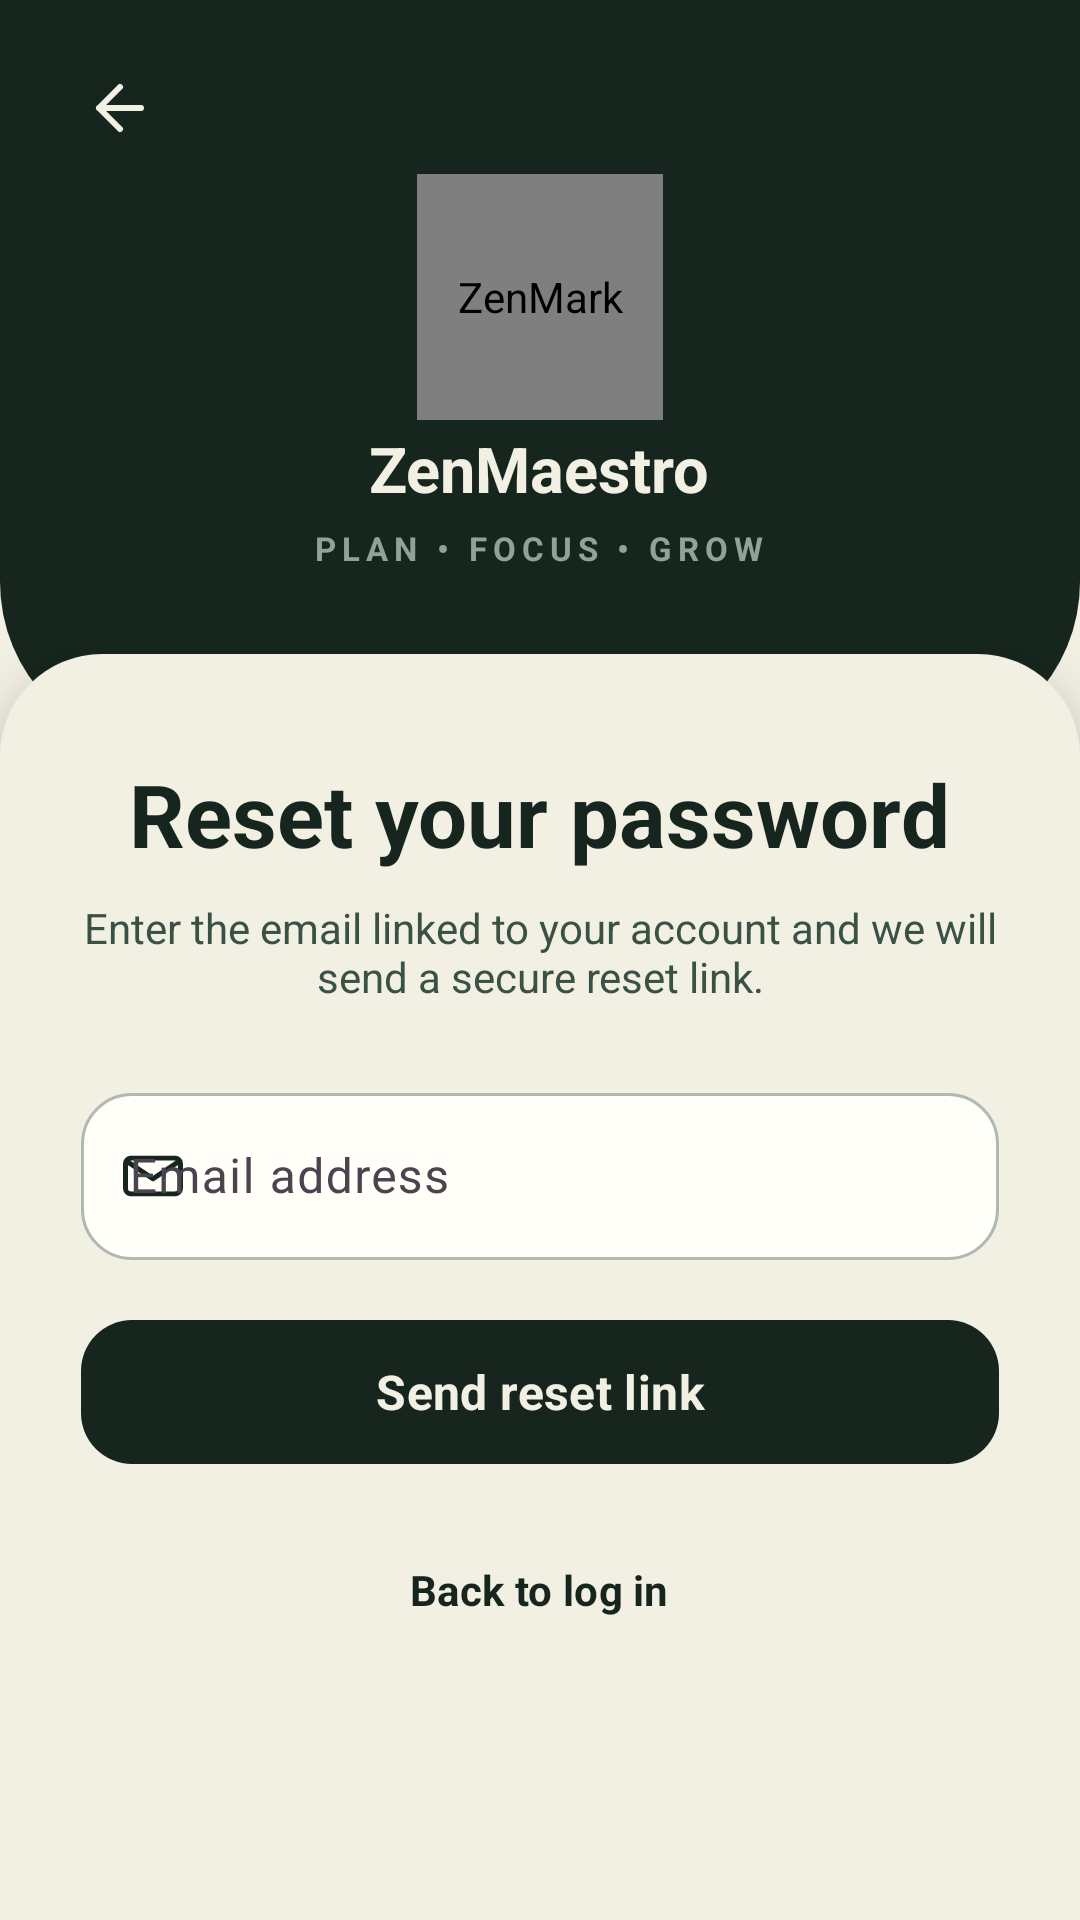

Android layout source for this screen:
<!-- AndroidManifest.xml: application theme Theme.ZenMaestro -->
<!-- res/layout/fragment_forgot_password.xml -->
<?xml version="1.0" encoding="utf-8"?>
<FrameLayout xmlns:android="http://schemas.android.com/apk/res/android"
    xmlns:app="http://schemas.android.com/apk/res-auto"
    android:layout_width="match_parent"
    android:layout_height="match_parent"
    android:background="@color/chalk_white"
    android:fitsSystemWindows="true">

    <LinearLayout
        android:layout_width="match_parent"
        android:layout_height="250dp"
        android:background="@drawable/bg_auth_header"
        android:gravity="center_horizontal"
        android:orientation="vertical"
        android:paddingTop="14dp">

        <ImageButton
            android:id="@+id/backButton"
            android:layout_width="44dp"
            android:layout_height="44dp"
            android:layout_gravity="start"
            android:layout_marginStart="18dp"
            android:background="?attr/selectableItemBackgroundBorderless"
            android:contentDescription="@string/back_to_login"
            android:padding="11dp"
            android:src="@drawable/ic_arrow_back"
            app:tint="@color/chalk_white" />

        <com.zenmaestro.app.ZenMarkView
            android:layout_width="82dp"
            android:layout_height="82dp"
            android:contentDescription="@string/zen_mark" />

        <TextView
            android:layout_width="wrap_content"
            android:layout_height="wrap_content"
            android:layout_marginTop="2dp"
            android:text="@string/app_name"
            android:textColor="@color/chalk_white"
            android:textSize="21sp"
            android:textStyle="bold" />

        <TextView
            android:layout_width="wrap_content"
            android:layout_height="wrap_content"
            android:layout_marginTop="5dp"
            android:letterSpacing="0.18"
            android:text="@string/brand_motto"
            android:textColor="@color/sage"
            android:textSize="11sp"
            android:textStyle="bold" />
    </LinearLayout>

    <ScrollView
        android:layout_width="match_parent"
        android:layout_height="match_parent"
        android:layout_marginTop="218dp"
        android:background="@drawable/bg_auth_sheet"
        android:elevation="10dp"
        android:fillViewport="true"
        android:overScrollMode="never">

        <LinearLayout
            android:layout_width="match_parent"
            android:layout_height="wrap_content"
            android:gravity="center_horizontal"
            android:orientation="vertical"
            android:paddingStart="27dp"
            android:paddingTop="34dp"
            android:paddingEnd="27dp"
            android:paddingBottom="28dp">

            <TextView
                android:layout_width="wrap_content"
                android:layout_height="wrap_content"
                android:text="@string/reset_password_title"
                android:textColor="@color/chalkboard"
                android:textSize="29sp"
                android:textStyle="bold" />

            <TextView
                android:layout_width="match_parent"
                android:layout_height="wrap_content"
                android:layout_marginTop="9dp"
                android:layout_marginBottom="24dp"
                android:gravity="center"
                android:text="@string/reset_password_subtitle"
                android:textColor="@color/chalk_line"
                android:textSize="14sp" />

            <com.google.android.material.textfield.TextInputLayout
                android:id="@+id/emailLayout"
                android:layout_width="match_parent"
                android:layout_height="wrap_content"
                android:hint="@string/email_address"
                app:boxBackgroundColor="@color/paper_white"
                app:boxBackgroundMode="outline"
                app:boxCornerRadiusBottomEnd="17dp"
                app:boxCornerRadiusBottomStart="17dp"
                app:boxCornerRadiusTopEnd="17dp"
                app:boxCornerRadiusTopStart="17dp"
                app:boxStrokeColor="@color/input_stroke"
                app:startIconDrawable="@drawable/ic_mail"
                app:startIconTint="@color/chalkboard">

                <com.google.android.material.textfield.TextInputEditText
                    android:id="@+id/emailInput"
                    android:layout_width="match_parent"
                    android:layout_height="wrap_content"
                    android:imeOptions="actionDone"
                    android:inputType="textEmailAddress"
                    android:maxLines="1"
                    android:textColor="@color/chalkboard" />
            </com.google.android.material.textfield.TextInputLayout>

            <com.google.android.material.button.MaterialButton
                android:id="@+id/sendResetButton"
                android:layout_width="match_parent"
                android:layout_height="56dp"
                android:layout_marginTop="16dp"
                android:text="@string/send_reset_link"
                android:textAllCaps="false"
                android:textColor="@color/chalk_white"
                android:textSize="16sp"
                android:textStyle="bold"
                app:backgroundTint="@color/chalkboard"
                app:cornerRadius="17dp" />

            <com.google.android.material.card.MaterialCardView
                android:id="@+id/statusCard"
                android:layout_width="match_parent"
                android:layout_height="wrap_content"
                android:layout_marginTop="18dp"
                android:visibility="gone"
                app:cardBackgroundColor="@color/sage_tint"
                app:cardCornerRadius="18dp"
                app:cardElevation="0dp"
                app:strokeColor="@color/sage_green"
                app:strokeWidth="1dp">

                <LinearLayout
                    android:layout_width="match_parent"
                    android:layout_height="wrap_content"
                    android:orientation="vertical"
                    android:padding="17dp">

                    <TextView
                        android:id="@+id/statusTitle"
                        android:layout_width="wrap_content"
                        android:layout_height="wrap_content"
                        android:textColor="@color/chalkboard"
                        android:textSize="15sp"
                        android:textStyle="bold" />

                    <TextView
                        android:id="@+id/statusMessage"
                        android:layout_width="wrap_content"
                        android:layout_height="wrap_content"
                        android:layout_marginTop="5dp"
                        android:textColor="@color/chalk_line"
                        android:textSize="13sp" />
                </LinearLayout>
            </com.google.android.material.card.MaterialCardView>

            <com.google.android.material.button.MaterialButton
                android:id="@+id/backToLoginButton"
                style="@style/Widget.Material3.Button.TextButton"
                android:layout_width="wrap_content"
                android:layout_height="48dp"
                android:layout_marginTop="14dp"
                android:text="@string/back_to_login"
                android:textAllCaps="false"
                android:textColor="@color/chalkboard"
                android:textStyle="bold" />
        </LinearLayout>
    </ScrollView>
</FrameLayout>
<!-- resources referenced by this layout -->
<resources>
  <color name="chalk_line">#3A5245</color>
  <color name="chalk_white">#F2EFE3</color>
  <color name="chalkboard">#16261E</color>
  <color name="paper_white">#FFFEF9</color>
  <color name="sage">#8FA396</color>
  <color name="sage_green">#8FCBA3</color>
  <color name="sage_tint">#E4EEE4</color>
  <!-- drawable bg_auth_header (drawable) -->
  <?xml version="1.0" encoding="utf-8"?>
  <shape xmlns:android="http://schemas.android.com/apk/res/android" android:shape="rectangle">
      <solid android:color="@color/chalkboard" />
      <corners
          android:bottomLeftRadius="56dp"
          android:bottomRightRadius="56dp" />
  </shape>
  <!-- drawable bg_auth_sheet (drawable) -->
  <?xml version="1.0" encoding="utf-8"?>
  <shape xmlns:android="http://schemas.android.com/apk/res/android" android:shape="rectangle">
      <solid android:color="@color/chalk_white" />
      <corners
          android:topLeftRadius="34dp"
          android:topRightRadius="34dp" />
  </shape>
  <!-- drawable ic_arrow_back (drawable) -->
  <vector xmlns:android="http://schemas.android.com/apk/res/android"
      android:width="24dp" android:height="24dp"
      android:viewportWidth="24" android:viewportHeight="24">
      <path android:fillColor="@android:color/transparent" android:strokeColor="@color/chalk_white"
          android:strokeWidth="2" android:strokeLineCap="round" android:strokeLineJoin="round"
          android:pathData="M19,12H5M12,19l-7,-7 7,-7" />
  </vector>
  <!-- drawable ic_mail (drawable) -->
  <vector xmlns:android="http://schemas.android.com/apk/res/android"
      android:width="22dp" android:height="22dp"
      android:viewportWidth="24" android:viewportHeight="24">
      <path android:fillColor="@android:color/transparent" android:strokeColor="@color/chalk_white"
          android:strokeWidth="1.8" android:strokeLineCap="round" android:strokeLineJoin="round"
          android:pathData="M4,5.5h16c1.1,0 2,0.9 2,2v9c0,1.1 -0.9,2 -2,2H4c-1.1,0 -2,-0.9 -2,-2v-9c0,-1.1 0.9,-2 2,-2zM3,7l9,6 9,-6" />
  </vector>
  <string name="app_name">ZenMaestro</string>
  <string name="back_to_login">Back to log in</string>
  <string name="brand_motto">PLAN  •  FOCUS  •  GROW</string>
  <string name="email_address">Email address</string>
  <string name="reset_password_subtitle">Enter the email linked to your account and we will send a secure reset link.</string>
  <string name="reset_password_title">Reset your password</string>
  <string name="send_reset_link">Send reset link</string>
  <string name="zen_mark">ZenMark</string>
  <style name="Theme.ZenMaestro" parent="Theme.Material3.Light.NoActionBar">
          <item name="colorPrimary">@color/chalkboard</item>
          <item name="colorOnPrimary">@color/chalk_white</item>
          <item name="colorSecondary">@color/sage_green</item>
          <item name="colorOnSecondary">@color/chalkboard</item>
          <item name="colorSurface">@color/chalk_white</item>
          <item name="colorOnSurface">@color/chalkboard</item>
          <item name="android:fontFamily">sans-serif</item>
          <item name="android:windowLightStatusBar">true</item>
          <item name="android:statusBarColor">@color/chalk_white</item>
          <item name="android:navigationBarColor">@color/chalk_white</item>
          <item name="android:windowActionModeOverlay">true</item>
          <item name="android:windowNoTitle">true</item>
          <item name="android:forceDarkAllowed" tools:targetApi="29">false</item>
      </style>
</resources>
